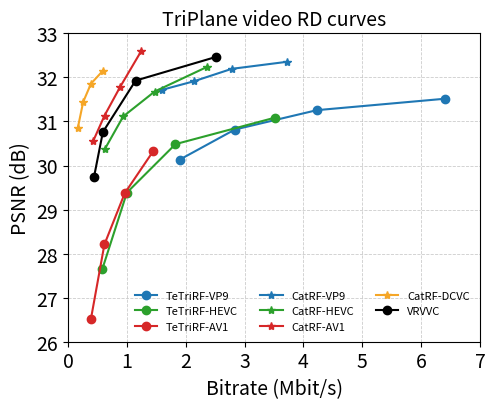

Reproduce this figure in Python.
#!/usr/bin/env python3
import os
import argparse
from typing import Dict, Any, List, Tuple

import matplotlib.pyplot as plt

# ============================================================
# 1) USER-EDITABLE DATA: put your RD points here
#    Each curve has:
#       - codec: "VP9" / "HEVC" / "AV1" (used for color)
#       - method: "TeTriRF" / "CatRF" / whatever (used for marker)
#       - points: list of dicts with:
#           { "qp": int, "bitrate": float, "psnr": float }
# ============================================================

CURVE_DATA: Dict[str, Dict[str, Any]] = {
    "TeTriRF-VP9": {
        "codec": "VP9",
        "method": "TeTriRF",
        "points": [
            {"qp": 28, "bitrate": 3.204, "psnr": 31.516},
            {"qp": 32, "bitrate": 2.114, "psnr": 31.256},
            {"qp": 36, "bitrate": 1.417, "psnr": 30.816},
            {"qp": 40, "bitrate": 0.948, "psnr": 30.132}
        ],
    },
    "TeTriRF-HEVC": {
        "codec": "HEVC",
        "method": "TeTriRF",
        "points": [
            {"qp": 28, "bitrate": 1.759, "psnr": 31.087},
            {"qp": 32, "bitrate": 0.913, "psnr": 30.485},
            {"qp": 40, "bitrate": 0.500, "psnr": 29.384},
            {"qp": 44, "bitrate": 0.292, "psnr": 27.654}
        ],
    },
    "TeTriRF-AV1": {
        "codec": "AV1",
        "method": "TeTriRF",
        "points": [
            {"qp": 44, "bitrate": 0.722, "psnr": 30.319},
            {"qp": 50, "bitrate": 0.482, "psnr": 29.371},
            {"qp": 56, "bitrate": 0.309, "psnr": 28.207},
            {"qp": 62, "bitrate": 0.194, "psnr": 26.509}
        ],
    },
    # "TeTriRF-DCVC": {
    #     "codec": "DCVC",
    #     "method": "TeTriRF",
    #     "points": [
    #         {"qp": 60, "bitrate": 0.390, "psnr": 31.53},
    #         {"qp": 48, "bitrate": 0.222, "psnr": 30.92},
    #         {"qp": 36, "bitrate": 0.131, "psnr": 29.93},
    #         {"qp": 24, "bitrate": 0.079, "psnr": 28.40}
    #     ],
    # },
    "CatRF-VP9": {
        "codec": "VP9",
        "method": "CatRF",
        "points": [
            {"qp": 28, "bitrate": 1.861, "psnr": 32.354},
            {"qp": 32, "bitrate": 1.391, "psnr": 32.194},
            {"qp": 36, "bitrate": 1.071, "psnr": 31.913},
            {"qp": 40, "bitrate": 0.802, "psnr": 31.720}
        ],
    },
    "CatRF-HEVC": {
        "codec": "HEVC",
        "method": "CatRF",
        "points": [
            {"qp": 32, "bitrate": 1.177, "psnr": 32.233},
            {"qp": 36, "bitrate": 0.736, "psnr": 31.679},
            {"qp": 40, "bitrate": 0.469, "psnr": 31.114},
            {"qp": 44, "bitrate": 0.311, "psnr": 30.365}
        ],
    },
    "CatRF-AV1": {
        "codec": "AV1",
        "method": "CatRF",
        "points": [
            {"qp": 44, "bitrate": 0.623, "psnr": 32.603},
            {"qp": 50, "bitrate": 0.443, "psnr": 31.785},
            {"qp": 56, "bitrate": 0.310, "psnr": 31.133},
            {"qp": 62, "bitrate": 0.214, "psnr": 30.557}
        ],
    },
    "CatRF-DCVC": {
        "codec": "DCVC",
        "method": "CatRF",
        "points": [
            {"qp": 60, "bitrate": 0.297, "psnr": 32.153},
            {"qp": 48, "bitrate": 0.195, "psnr": 31.858},
            {"qp": 36, "bitrate": 0.129, "psnr": 31.444},
            {"qp": 24, "bitrate": 0.083, "psnr": 30.854}
        ],
    },
    "VRVVC": {
        "codec": " ",
        "method": "VRVVC",
        "points": [
            {"qp": 60, "bitrate": 1.257, "psnr": 32.464},
            {"qp": 48, "bitrate": 0.574, "psnr": 31.927},
            {"qp": 36, "bitrate": 0.296, "psnr": 30.759},
            {"qp": 30, "bitrate": 0.221, "psnr": 29.743}
            
        ],
    },
}

# ============================================================
# 2) GLOBAL AXIS LIMITS (edit here instead of CLI arguments)
#    Set to None if you want matplotlib to auto-scale that axis.
# ============================================================

XLIM_PSNR: Tuple[float, float] | None = (0.0, 7.0)
YLIM_PSNR: Tuple[float, float] | None = (26.0, 33.0)

# ============================================================
# 3) Style helpers: colors by codec, markers by method
# ============================================================

COLORS = {
    "VP9":  "#1f77b4",
    "HEVC": "#2ca02c",
    "AV1":  "#d62728",
    "DCVC":  "#F5A627",
}

MARKERS = {
    "TETRIRF": "o",
    "CATRF":   "*",
}

def color_for_codec(codec: str) -> str:
    return COLORS.get(codec.upper(), "#000000")

def marker_for_method(method: str) -> str:
    key = method.upper()
    for prefix, marker in MARKERS.items():
        if key.startswith(prefix):
            return marker
    return "o"

# ============================================================
# 4) CLI (minimal)
# ============================================================

def parse_args():
    ap = argparse.ArgumentParser(
        formatter_class=argparse.ArgumentDefaultsHelpFormatter
    )
    ap.add_argument("--annotate", action="store_true",
                    help="Annotate points with QP labels on the plot")
    ap.add_argument("--root_dir", default="plots",
                    help="Directory to save outputs")
    ap.add_argument("--title", default="TriPlane video RD curves",
                    help="Title for the figure")
    return ap.parse_args()

# ============================================================
# 5) Main plotting
# ============================================================

def main():
    args = parse_args()

    # Collect curves that actually have points
    curve_points: List[Tuple[str, Dict[str, Any]]] = []
    for name, cfg in CURVE_DATA.items():
        pts = cfg.get("points", [])
        if pts:
            curve_points.append((name, cfg))
        else:
            print(f"[warn] curve '{name}' has no points; skipping")

    if not curve_points:
        raise SystemExit("No points to plot. Fill CURVE_DATA first.")

    os.makedirs(args.root_dir, exist_ok=True)
    out_path_png = os.path.join(args.root_dir, "rd_curve_nhr.png")
    out_path_pdf = os.path.join(args.root_dir, "rd_curve_nhr.pdf")

    # Single subplot: PSNR vs bitrate
    fig, ax = plt.subplots(1, 1, figsize=(5.0, 4.2))

    legend_handles = []
    legend_labels  = []

    for curve_name, cfg in curve_points:
        codec  = cfg.get("codec", "unknown").upper()
        method = cfg.get("method", curve_name.split("-", 1)[0])
        pts    = cfg.get("points", [])

        # Sort points by QP (asc) and then bitrate
        pts_sorted = sorted(
            pts,
            key=lambda d: (d.get("qp", 10**9), d.get("bitrate", 0.0))
        )

        # Extract arrays, require psnr
        br_psnr = [p["bitrate"]*2 for p in pts_sorted if p.get("psnr") is not None]  # Convert to Mbit/s at 20 fps
        y_psnr  = [p["psnr"]    for p in pts_sorted if p.get("psnr") is not None]

        if not br_psnr:
            print(f"[warn] curve '{curve_name}' has no valid PSNR points; skipping")
            continue

        color  = color_for_codec(codec)
        marker = marker_for_method(method)
        label  = curve_name

        h_psnr, = ax.plot(
            br_psnr, y_psnr,
            marker=marker, linestyle="-",
            color=color, label=label
        )

        legend_handles.append(h_psnr)
        legend_labels.append(label)

        # Optional QP annotations
        if args.annotate:
            for p in pts_sorted:
                if p.get("psnr") is None:
                    continue
                qp = p.get("qp")
                tag = f"QP{qp}" if qp is not None else ""
                ax.annotate(
                    tag,
                    (p["bitrate"], p["psnr"]),
                    textcoords="offset points",
                    xytext=(5, 5),
                    fontsize=9
                )

    # Labels, grid, ticks
    ax.set_xlabel("Bitrate (Mbit/s)", fontsize=14)
    ax.set_ylabel("PSNR (dB)", fontsize=14)
    ax.grid(True, linestyle="--", linewidth=0.6, alpha=0.65)
    ax.tick_params(axis="both", labelsize=14)

    # Apply global axis limits if not None
    if XLIM_PSNR is not None:
        ax.set_xlim(*XLIM_PSNR)
    if YLIM_PSNR is not None:
        ax.set_ylim(*YLIM_PSNR)

    # Legend
    if legend_handles:
        ncol = min(len(legend_labels), 3)
        ax.legend(
            legend_handles,
            legend_labels,
            loc="lower right",
            fontsize=8,
            ncol=ncol,
            frameon=False,
        )

    # Title + layout
    ax.set_title(args.title, fontsize=14)
    plt.tight_layout()

    # Save
    plt.savefig(out_path_png, dpi=220)
    plt.savefig(out_path_pdf)
    plt.close()
    print(f"[DONE] Saved RD plot PNG: {out_path_png}")
    print(f"[DONE] Saved RD plot PDF: {out_path_pdf}")

if __name__ == "__main__":
    main()
